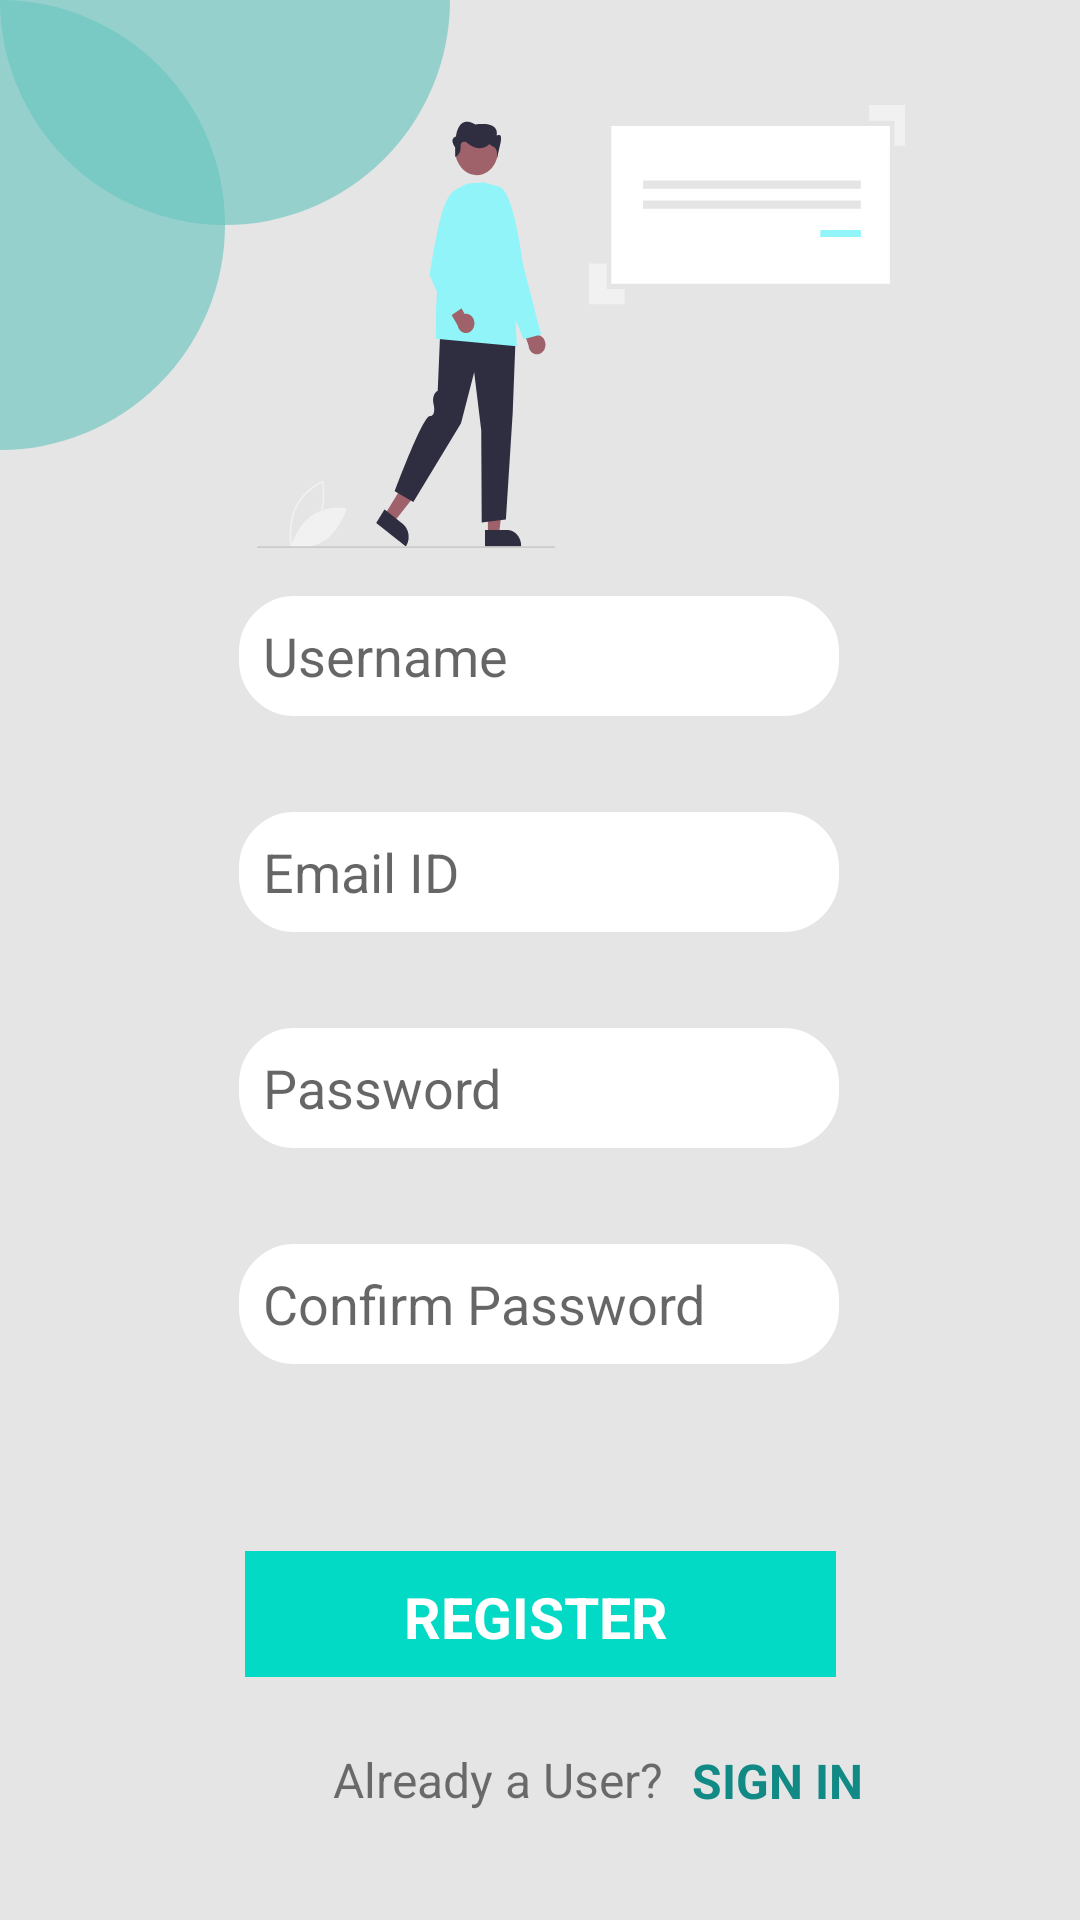

Here is an Android app screen rendered from its layout file. Give the layout XML and the strings, colors and styles it references.
<!-- AndroidManifest.xml: application theme Theme.TrackIt -->
<!-- res/layout/activity_register.xml -->
<?xml version="1.0" encoding="utf-8"?>
<androidx.constraintlayout.widget.ConstraintLayout xmlns:android="http://schemas.android.com/apk/res/android"
    xmlns:app="http://schemas.android.com/apk/res-auto"
    xmlns:tools="http://schemas.android.com/tools"
    android:layout_width="match_parent"
    android:layout_height="match_parent"
    android:background="#E5E5E5"
    tools:context=".RegisterActivity">

    <ImageView
        android:id="@+id/imageView4"
        android:layout_width="wrap_content"
        android:layout_height="wrap_content"
        app:layout_constraintBottom_toBottomOf="parent"
        app:layout_constraintEnd_toEndOf="parent"
        app:layout_constraintHorizontal_bias="0.0"
        app:layout_constraintStart_toStartOf="parent"
        app:layout_constraintTop_toTopOf="parent"
        app:layout_constraintVertical_bias="0.0"
        app:srcCompat="@drawable/circle" />

    <EditText

        android:id="@+id/username_et_register"
        android:layout_width="200dp"
        android:layout_height="40dp"
        android:background="@drawable/login_textview_vector"
        android:backgroundTint="#FFFFFF"
        android:ems="10"
        android:hint="@string/username"
        android:inputType="textPersonName"
        android:padding="8dp"
        app:layout_constraintBottom_toBottomOf="parent"
        app:layout_constraintEnd_toEndOf="parent"
        app:layout_constraintHorizontal_bias="0.497"
        app:layout_constraintStart_toStartOf="parent"
        app:layout_constraintTop_toTopOf="parent"
        app:layout_constraintVertical_bias="0.331" />

    <EditText
        android:id="@+id/email_ID_et_register"
        android:layout_width="200dp"
        android:layout_height="40dp"
        android:layout_marginTop="32dp"
        android:background="@drawable/login_textview_vector"
        android:backgroundTint="#FFFFFF"
        android:ems="10"
        android:padding="8dp"
        android:hint="@string/email_id"
        android:inputType="textEmailAddress"
        app:layout_constraintEnd_toEndOf="parent"
        app:layout_constraintHorizontal_bias="0.497"
        app:layout_constraintStart_toStartOf="parent"
        app:layout_constraintTop_toBottomOf="@+id/username_et_register" />

    <EditText
        android:id="@+id/pass_et_register"
        android:layout_width="200dp"
        android:layout_height="40dp"
        android:layout_marginTop="32dp"
        android:background="@drawable/login_textview_vector"
        android:backgroundTint="#FFFFFF"
        android:ems="10"
        android:padding="8dp"
        android:hint="@string/password"
        android:inputType="textPassword"
        app:layout_constraintEnd_toEndOf="parent"
        app:layout_constraintHorizontal_bias="0.497"
        app:layout_constraintStart_toStartOf="parent"
        app:layout_constraintTop_toBottomOf="@+id/email_ID_et_register" />

    <EditText
        android:id="@+id/confirm_pass_register"
        android:layout_width="200dp"
        android:layout_height="40dp"
        android:layout_marginTop="32dp"
        android:background="@drawable/login_textview_vector"
        android:backgroundTint="#FFFFFF"
        android:ems="10"
        android:padding="8dp"
        android:hint="@string/confirm_password"
        android:inputType="textPassword"
        app:layout_constraintEnd_toEndOf="parent"
        app:layout_constraintHorizontal_bias="0.497"
        app:layout_constraintStart_toStartOf="parent"
        app:layout_constraintTop_toBottomOf="@+id/pass_et_register" />

    <ImageView
        android:id="@+id/imageView3"
        android:layout_width="wrap_content"
        android:layout_height="wrap_content"
        app:layout_constraintBottom_toBottomOf="parent"
        app:layout_constraintEnd_toEndOf="parent"
        app:layout_constraintStart_toStartOf="parent"
        app:layout_constraintTop_toTopOf="parent"
        app:layout_constraintVertical_bias="0.876"
        app:srcCompat="@drawable/button_vector" />

    <TextView
        android:id="@+id/register_textview"
        android:layout_width="202dp"
        android:layout_height="40dp"
        android:gravity="center"
        android:shadowColor="#F3E7E7"
        android:text="@string/regiter"
        android:textColor="#FFFFFF"
        android:textSize="19sp"
        android:textStyle="bold"
        app:layout_constraintBottom_toBottomOf="parent"
        app:layout_constraintEnd_toEndOf="parent"
        app:layout_constraintHorizontal_bias="0.492"
        app:layout_constraintStart_toStartOf="parent"
        app:layout_constraintTop_toTopOf="parent"
        app:layout_constraintVertical_bias="0.865" />

    <TextView
        android:id="@+id/textView4"
        android:layout_width="wrap_content"
        android:layout_height="wrap_content"
        android:layout_marginBottom="36dp"
        android:text="Already a User? "
        android:textSize="16sp"
        app:layout_constraintBottom_toBottomOf="parent"
        app:layout_constraintEnd_toEndOf="parent"
        app:layout_constraintHorizontal_bias="0.451"
        app:layout_constraintStart_toStartOf="parent" />

    <TextView
        android:id="@+id/sign_in_textview"
        android:layout_width="68dp"
        android:layout_height="37dp"
        android:layout_marginBottom="28dp"
        android:gravity="center"
        android:text="SIGN IN"
        android:textColor="#118A86"
        android:textSize="16sp"
        android:textStyle="bold"
        app:layout_constraintBottom_toBottomOf="parent"
        app:layout_constraintEnd_toEndOf="parent"
        app:layout_constraintHorizontal_bias="0.0"
        app:layout_constraintStart_toEndOf="@+id/textView4" />

    <ImageView
        android:id="@+id/imageView5"
        android:layout_width="216dp"
        android:layout_height="159dp"
        app:layout_constraintBottom_toTopOf="@+id/username_et_register"
        app:layout_constraintEnd_toEndOf="parent"
        app:layout_constraintHorizontal_bias="0.596"
        app:layout_constraintStart_toStartOf="parent"
        app:layout_constraintTop_toTopOf="parent"
        app:layout_constraintVertical_bias="0.741"
        app:srcCompat="@drawable/register_vector" />

    <ProgressBar
        android:id="@+id/progressBar_register"
        style="?android:attr/progressBarStyle"
        android:layout_width="wrap_content"
        android:layout_height="wrap_content"
        android:layout_marginTop="20dp"
        android:visibility="gone"
        app:layout_constraintEnd_toEndOf="parent"
        app:layout_constraintHorizontal_bias="0.499"
        app:layout_constraintStart_toStartOf="parent"
        app:layout_constraintTop_toBottomOf="@+id/confirm_pass_register" />

</androidx.constraintlayout.widget.ConstraintLayout>
<!-- resources referenced by this layout -->
<resources>
  <!-- drawable button_vector (drawable) -->
  <?xml version="1.0" encoding="utf-8"?>
  <vector xmlns:android="http://schemas.android.com/apk/res/android"
      android:width="205dp"
      android:height="50dp"
      android:viewportWidth="205"
      android:viewportHeight="50">
  
      <group>
          <path
              android:fillColor="#FF03DAC5"
              android:pathData="M4 0h197v42H4z"/>
      </group>
  </vector>
  <!-- drawable circle (drawable) -->
  <?xml version="1.0" encoding="utf-8"?>
  <vector xmlns:android="http://schemas.android.com/apk/res/android"
      android:width="150dp"
      android:height="150dp"
      android:viewportWidth="150"
      android:viewportHeight="150">
      <path
          android:fillColor="#A167C5BF"
          android:pathData="M75-75a75 75 0 1 0 0 150a75 75 0 1 0 0-150z"/>
      <path
          android:fillColor="#A167C5BF"
          android:pathData="M0 0a75 75 0 1 0 0 150A75 75 0 1 0 0 0z"/>
  </vector>
  <!-- drawable login_textview_vector (drawable) -->
  <?xml version="1.0" encoding="utf-8"?>
  <shape xmlns:android="http://schemas.android.com/apk/res/android">
      <solid android:color="#ffffff" />
      <stroke
          android:width="1dp"
          android:color="#C0C0C0" />
      <corners
          android:bottomLeftRadius="18dp"
          android:bottomRightRadius="18dp"
          android:topLeftRadius="18dp"
          android:topRightRadius="18dp">
  
      </corners>
  </shape>
  <!-- drawable register_vector: vector/xml drawable (drawable, 4695 chars, omitted) -->
  <string name="confirm_password">Confirm Password</string>
  <string name="email_id">Email ID</string>
  <string name="password">Password</string>
  <string name="regiter">REGISTER</string>
  <string name="username">Username</string>
  <style name="Theme.TrackIt" parent="Theme.MaterialComponents.DayNight.DarkActionBar">
          
          <item name="colorPrimary">@color/purple_500</item>
          <item name="colorPrimaryVariant">@color/purple_700</item>
          <item name="colorOnPrimary">@color/white</item>
          
          <item name="colorSecondary">@color/teal_200</item>
          <item name="colorSecondaryVariant">@color/teal_700</item>
          <item name="colorOnSecondary">@color/black</item>
          
          <item name="android:statusBarColor" tools:targetApi="l">?attr/colorPrimaryVariant</item>
          
      </style>
  <!-- not gathered from this repository: default colours our renderer supplied (Android Studio template values) -->
  <color name="purple_500">#FF6200EE</color>
  <color name="purple_700">#FF3700B3</color>
  <color name="teal_200">#FF03DAC5</color>
  <color name="teal_700">#FF018786</color>
  <color name="black">#FF000000</color>
  <color name="white">#FFFFFFFF</color>
</resources>
